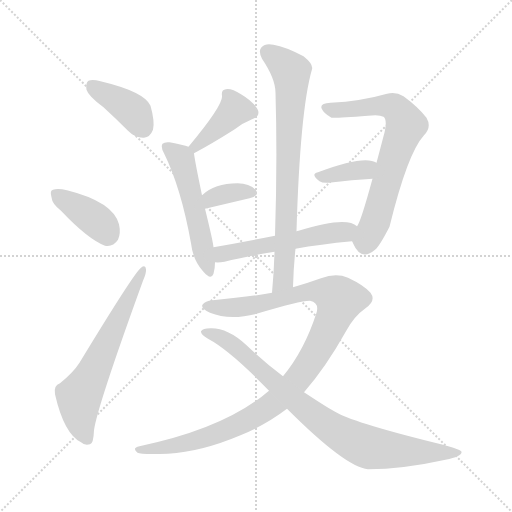
t = 0.00 s
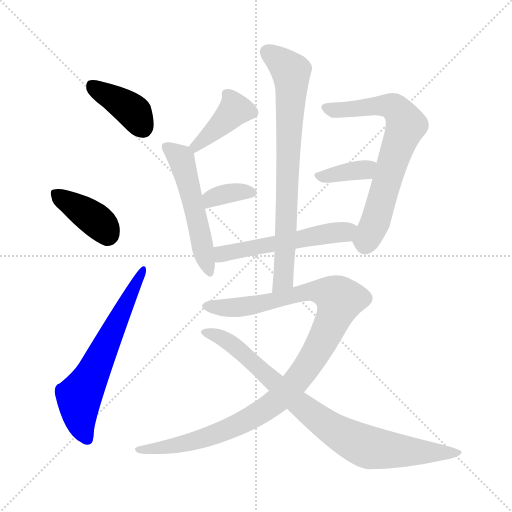
t = 1.77 s
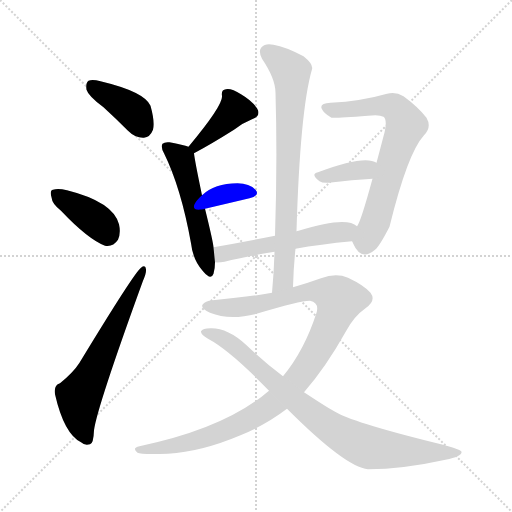
t = 3.54 s
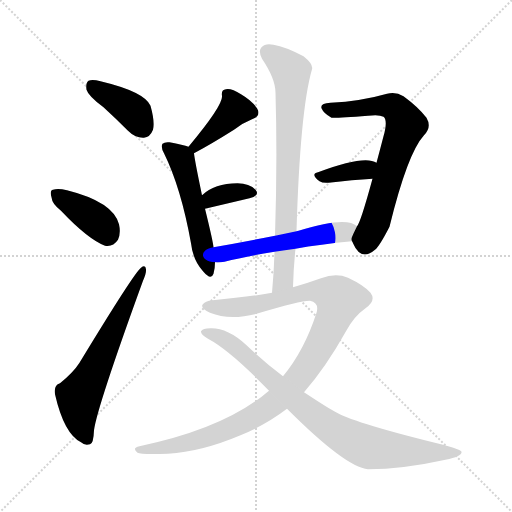
t = 5.30 s
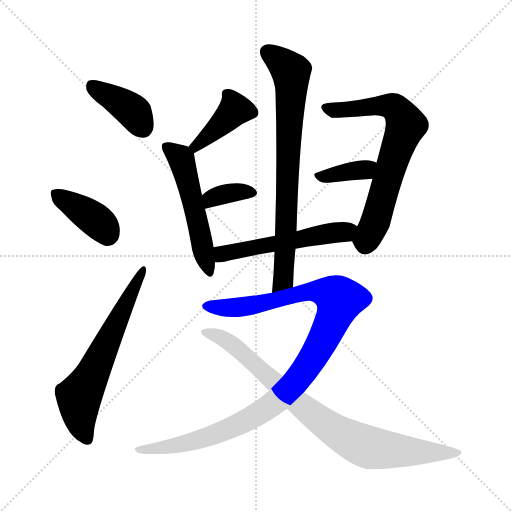
t = 7.07 s
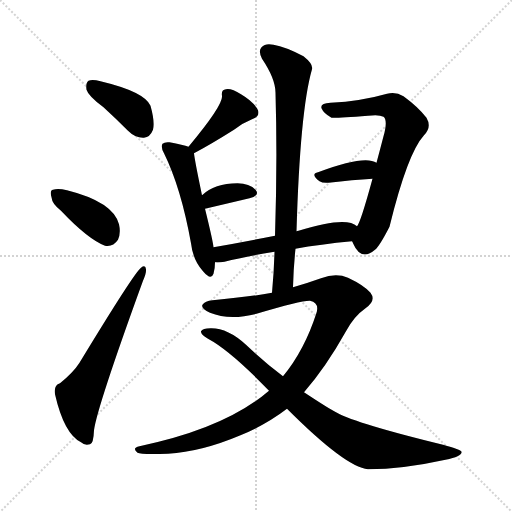
t = 8.84 s

The animated SVG that drew these frames (rendered in a browser with its animation timeline set to each time). Animation: 12 CSS @keyframes rules; one cycle of 8.84 s.

<svg version="1.1" viewBox="0 0 1024 1024" xmlns="http://www.w3.org/2000/svg">
  <g stroke="lightgray" stroke-dasharray="1,1" stroke-width="1" transform="scale(4, 4)">
    <line x1="0" y1="0" x2="256" y2="256"></line>
    <line x1="256" y1="0" x2="0" y2="256"></line>
    <line x1="128" y1="0" x2="128" y2="256"></line>
    <line x1="0" y1="128" x2="256" y2="128"></line>
  </g>
<g transform="scale(1, -1) translate(0, -900)">
   <style type="text/css">
    @keyframes keyframes0 {
      from {
       stroke: blue;
       stroke-dashoffset: 391;
       stroke-width: 128;
       }
       56% {
       animation-timing-function: step-end;
       stroke: blue;
       stroke-dashoffset: 0;
       stroke-width: 128;
       }
       to {
       stroke: black;
       stroke-width: 1024;
       }
       }
       #make-me-a-hanzi-animation-0 {
         animation: keyframes0 0.568197s both;
         animation-delay: 0.000000s;
         animation-timing-function: linear;
       }
    @keyframes keyframes1 {
      from {
       stroke: blue;
       stroke-dashoffset: 387;
       stroke-width: 128;
       }
       56% {
       animation-timing-function: step-end;
       stroke: blue;
       stroke-dashoffset: 0;
       stroke-width: 128;
       }
       to {
       stroke: black;
       stroke-width: 1024;
       }
       }
       #make-me-a-hanzi-animation-1 {
         animation: keyframes1 0.564941s both;
         animation-delay: 0.568197s;
         animation-timing-function: linear;
       }
    @keyframes keyframes2 {
      from {
       stroke: blue;
       stroke-dashoffset: 626;
       stroke-width: 128;
       }
       67% {
       animation-timing-function: step-end;
       stroke: blue;
       stroke-dashoffset: 0;
       stroke-width: 128;
       }
       to {
       stroke: black;
       stroke-width: 1024;
       }
       }
       #make-me-a-hanzi-animation-2 {
         animation: keyframes2 0.759440s both;
         animation-delay: 1.133138s;
         animation-timing-function: linear;
       }
    @keyframes keyframes3 {
      from {
       stroke: blue;
       stroke-dashoffset: 404;
       stroke-width: 128;
       }
       57% {
       animation-timing-function: step-end;
       stroke: blue;
       stroke-dashoffset: 0;
       stroke-width: 128;
       }
       to {
       stroke: black;
       stroke-width: 1024;
       }
       }
       #make-me-a-hanzi-animation-3 {
         animation: keyframes3 0.578776s both;
         animation-delay: 1.892578s;
         animation-timing-function: linear;
       }
    @keyframes keyframes4 {
      from {
       stroke: blue;
       stroke-dashoffset: 526;
       stroke-width: 128;
       }
       63% {
       animation-timing-function: step-end;
       stroke: blue;
       stroke-dashoffset: 0;
       stroke-width: 128;
       }
       to {
       stroke: black;
       stroke-width: 1024;
       }
       }
       #make-me-a-hanzi-animation-4 {
         animation: keyframes4 0.678060s both;
         animation-delay: 2.471354s;
         animation-timing-function: linear;
       }
    @keyframes keyframes5 {
      from {
       stroke: blue;
       stroke-dashoffset: 350;
       stroke-width: 128;
       }
       53% {
       animation-timing-function: step-end;
       stroke: blue;
       stroke-dashoffset: 0;
       stroke-width: 128;
       }
       to {
       stroke: black;
       stroke-width: 1024;
       }
       }
       #make-me-a-hanzi-animation-5 {
         animation: keyframes5 0.534831s both;
         animation-delay: 3.149414s;
         animation-timing-function: linear;
       }
    @keyframes keyframes6 {
      from {
       stroke: blue;
       stroke-dashoffset: 694;
       stroke-width: 128;
       }
       69% {
       animation-timing-function: step-end;
       stroke: blue;
       stroke-dashoffset: 0;
       stroke-width: 128;
       }
       to {
       stroke: black;
       stroke-width: 1024;
       }
       }
       #make-me-a-hanzi-animation-6 {
         animation: keyframes6 0.814779s both;
         animation-delay: 3.684245s;
         animation-timing-function: linear;
       }
    @keyframes keyframes7 {
      from {
       stroke: blue;
       stroke-dashoffset: 370;
       stroke-width: 128;
       }
       55% {
       animation-timing-function: step-end;
       stroke: blue;
       stroke-dashoffset: 0;
       stroke-width: 128;
       }
       to {
       stroke: black;
       stroke-width: 1024;
       }
       }
       #make-me-a-hanzi-animation-7 {
         animation: keyframes7 0.551107s both;
         animation-delay: 4.499023s;
         animation-timing-function: linear;
       }
    @keyframes keyframes8 {
      from {
       stroke: blue;
       stroke-dashoffset: 535;
       stroke-width: 128;
       }
       64% {
       animation-timing-function: step-end;
       stroke: blue;
       stroke-dashoffset: 0;
       stroke-width: 128;
       }
       to {
       stroke: black;
       stroke-width: 1024;
       }
       }
       #make-me-a-hanzi-animation-8 {
         animation: keyframes8 0.685384s both;
         animation-delay: 5.050130s;
         animation-timing-function: linear;
       }
    @keyframes keyframes9 {
      from {
       stroke: blue;
       stroke-dashoffset: 757;
       stroke-width: 128;
       }
       71% {
       animation-timing-function: step-end;
       stroke: blue;
       stroke-dashoffset: 0;
       stroke-width: 128;
       }
       to {
       stroke: black;
       stroke-width: 1024;
       }
       }
       #make-me-a-hanzi-animation-9 {
         animation: keyframes9 0.866048s both;
         animation-delay: 5.735514s;
         animation-timing-function: linear;
       }
    @keyframes keyframes10 {
      from {
       stroke: blue;
       stroke-dashoffset: 1066;
       stroke-width: 128;
       }
       78% {
       animation-timing-function: step-end;
       stroke: blue;
       stroke-dashoffset: 0;
       stroke-width: 128;
       }
       to {
       stroke: black;
       stroke-width: 1024;
       }
       }
       #make-me-a-hanzi-animation-10 {
         animation: keyframes10 1.117513s both;
         animation-delay: 6.601562s;
         animation-timing-function: linear;
       }
    @keyframes keyframes11 {
      from {
       stroke: blue;
       stroke-dashoffset: 843;
       stroke-width: 128;
       }
       73% {
       animation-timing-function: step-end;
       stroke: blue;
       stroke-dashoffset: 0;
       stroke-width: 128;
       }
       to {
       stroke: black;
       stroke-width: 1024;
       }
       }
       #make-me-a-hanzi-animation-11 {
         animation: keyframes11 0.936035s both;
         animation-delay: 7.719076s;
         animation-timing-function: linear;
       }
</style>
<path d="M 207.0 685.5 Q 231.0 663.5 256.0 638.5 Q 271.0 623.5 288.0 624.5 Q 300.0 625.5 306.0 640.5 Q 310.0 656.5 301.0 688.5 Q 289.0 716.5 201.0 737.5 Q 185.0 741.5 177.0 738.5 Q 171.0 734.5 173.0 720.5 Q 177.0 707.5 207.0 685.5 Z" fill="lightgray"></path> 
<path d="M 122.0 478.5 Q 176.0 421.5 210.0 408.5 Q 226.0 405.5 236.0 420.5 Q 242.0 433.5 238.0 451.5 Q 226.0 496.5 134.0 519.5 Q 116.0 523.5 106.0 520.5 Q 99.0 519.5 103.0 505.5 Q 104.0 492.5 122.0 478.5 Z" fill="lightgray"></path> 
<path d="M 120.0 133.5 Q 107.0 129.5 110.0 111.5 Q 128.0 32.5 162.0 15.5 Q 169.0 8.5 180.0 11.5 Q 187.0 12.5 188.0 39.5 Q 194.0 85.5 286.0 338.5 Q 293.0 354.5 292.0 361.5 Q 291.0 371.5 282.0 364.5 Q 269.0 355.5 159.0 174.5 Q 147.0 155.5 120.0 133.5 Z" fill="lightgray"></path> 
<path d="M 388.0 593.5 Q 422.0 611.5 468.0 640.5 Q 484.0 653.5 504.0 661.5 Q 523.0 668.5 514.0 683.5 Q 504.0 698.5 482.0 711.5 Q 463.0 723.5 452.0 721.5 Q 442.0 720.5 444.0 708.5 Q 447.0 690.5 377.0 606.5 C 358.0 583.5 362.0 579.5 388.0 593.5 Z" fill="lightgray"></path> 
<path d="M 427.0 405.5 Q 426.0 417.5 410.0 482.5 L 404.0 509.5 Q 389.0 581.5 388.0 593.5 C 387.0 603.5 387.0 603.5 377.0 606.5 Q 367.0 610.5 339.0 615.5 Q 329.0 616.5 325.0 612.5 Q 321.0 606.5 328.0 593.5 Q 362.0 524.5 382.0 413.5 Q 386.0 379.5 406.0 357.5 Q 422.0 338.5 427.0 352.5 Q 430.0 362.5 430.0 375.5 L 427.0 405.5 Z" fill="lightgray"></path> 
<path d="M 410.0 482.5 Q 461.0 494.5 499.0 503.5 Q 521.0 509.5 511.0 520.5 Q 499.0 533.5 475.0 533.5 Q 429.0 533.5 404.0 509.5 C 382.0 489.5 381.0 475.5 410.0 482.5 Z" fill="lightgray"></path> 
<path d="M 704.0 417.5 Q 705.0 416.5 706.0 413.5 Q 722.0 376.5 750.0 400.5 Q 759.0 407.5 779.0 446.5 Q 815.0 593.5 848.0 629.5 Q 864.0 645.5 853.0 664.5 Q 837.0 685.5 807.0 707.5 Q 791.0 717.5 774.0 712.5 Q 722.0 697.5 661.0 694.5 Q 640.0 693.5 643.0 683.5 Q 647.0 673.5 663.0 664.5 Q 672.0 663.5 736.0 668.5 Q 758.0 671.5 767.0 666.5 Q 776.0 659.5 767.0 627.5 Q 760.0 600.5 753.0 574.5 L 745.0 542.5 Q 721.0 454.5 714.0 447.5 C 702.0 422.5 702.0 422.5 704.0 417.5 Z" fill="lightgray"></path> 
<path d="M 753.0 574.5 Q 729.0 590.5 636.0 555.5 Q 620.0 552.5 639.0 537.5 Q 645.0 533.5 657.0 534.5 Q 706.0 540.5 745.0 542.5 C 775.0 544.5 779.0 560.5 753.0 574.5 Z" fill="lightgray"></path> 
<path d="M 591.0 402.5 Q 640.0 411.5 704.0 417.5 C 734.0 420.5 739.0 431.5 714.0 447.5 Q 693.0 468.5 597.0 438.5 Q 594.0 438.5 593.0 437.5 L 550.0 428.5 Q 484.0 415.5 427.0 405.5 C 397.0 400.5 400.0 376.5 430.0 375.5 Q 437.0 374.5 449.0 376.5 Q 488.0 386.5 549.0 396.5 L 591.0 402.5 Z" fill="lightgray"></path> 
<path d="M 586.0 325.5 Q 587.0 365.5 591.0 402.5 L 593.0 437.5 Q 600.0 678.5 624.0 761.5 Q 627.0 771.5 607.0 787.5 Q 571.0 806.5 547.0 810.5 Q 531.0 814.5 523.0 805.5 Q 516.0 798.5 524.0 782.5 Q 551.0 742.5 551.0 714.5 Q 555.0 579.5 550.0 428.5 L 549.0 396.5 Q 548.0 357.5 544.0 314.5 C 541.0 284.5 585.0 295.5 586.0 325.5 Z" fill="lightgray"></path> 
<path d="M 608.0 115.5 Q 651.0 164.5 692.0 237.5 Q 708.0 267.5 731.0 283.5 Q 753.0 298.5 741.0 314.5 Q 728.0 329.5 696.0 344.5 Q 672.0 354.5 642.0 343.5 Q 617.0 334.5 586.0 325.5 L 544.0 314.5 Q 495.0 305.5 425.0 299.5 Q 410.0 298.5 405.0 290.5 Q 401.0 283.5 420.0 274.5 Q 459.0 258.5 513.0 272.5 Q 604.0 299.5 620.0 298.5 Q 639.0 294.5 633.0 274.5 Q 609.0 199.5 566.0 147.5 L 538.0 118.5 Q 451.0 43.5 279.0 7.5 Q 263.0 4.5 275.0 -5.5 Q 282.0 -9.5 336.0 -7.5 Q 403.0 -3.5 481.0 29.5 Q 532.0 50.5 574.0 82.5 L 608.0 115.5 Z" fill="lightgray"></path> 
<path d="M 574.0 82.5 Q 691.0 -34.5 736.0 -38.5 Q 805.0 -38.5 891.0 -19.5 Q 925.0 -12.5 923.0 -3.5 Q 922.0 0.5 886.0 10.5 Q 714.0 52.5 674.0 74.5 Q 661.0 80.5 608.0 115.5 L 566.0 147.5 Q 529.0 175.5 492.0 210.5 Q 455.0 244.5 421.0 243.5 Q 405.0 243.5 402.0 237.5 Q 401.0 231.5 416.0 222.5 Q 461.0 198.5 538.0 118.5 L 574.0 82.5 Z" fill="lightgray"></path> 
      <clipPath id="make-me-a-hanzi-clip-0">
      <path d="M 207.0 685.5 Q 231.0 663.5 256.0 638.5 Q 271.0 623.5 288.0 624.5 Q 300.0 625.5 306.0 640.5 Q 310.0 656.5 301.0 688.5 Q 289.0 716.5 201.0 737.5 Q 185.0 741.5 177.0 738.5 Q 171.0 734.5 173.0 720.5 Q 177.0 707.5 207.0 685.5 Z" fill="lightgray"></path>
      </clipPath>
      <path clip-path="url(#make-me-a-hanzi-clip-0)" d="M 183.0 730.5 L 265.0 677.5 L 285.0 646.5 " fill="none" id="make-me-a-hanzi-animation-0" stroke-dasharray="263 526" stroke-linecap="round"></path>

      <clipPath id="make-me-a-hanzi-clip-1">
      <path d="M 122.0 478.5 Q 176.0 421.5 210.0 408.5 Q 226.0 405.5 236.0 420.5 Q 242.0 433.5 238.0 451.5 Q 226.0 496.5 134.0 519.5 Q 116.0 523.5 106.0 520.5 Q 99.0 519.5 103.0 505.5 Q 104.0 492.5 122.0 478.5 Z" fill="lightgray"></path>
      </clipPath>
      <path clip-path="url(#make-me-a-hanzi-clip-1)" d="M 113.0 511.5 L 192.0 459.5 L 215.0 431.5 " fill="none" id="make-me-a-hanzi-animation-1" stroke-dasharray="259 518" stroke-linecap="round"></path>

      <clipPath id="make-me-a-hanzi-clip-2">
      <path d="M 120.0 133.5 Q 107.0 129.5 110.0 111.5 Q 128.0 32.5 162.0 15.5 Q 169.0 8.5 180.0 11.5 Q 187.0 12.5 188.0 39.5 Q 194.0 85.5 286.0 338.5 Q 293.0 354.5 292.0 361.5 Q 291.0 371.5 282.0 364.5 Q 269.0 355.5 159.0 174.5 Q 147.0 155.5 120.0 133.5 Z" fill="lightgray"></path>
      </clipPath>
      <path clip-path="url(#make-me-a-hanzi-clip-2)" d="M 174.0 21.5 L 160.0 61.5 L 158.0 104.5 L 286.0 358.5 " fill="none" id="make-me-a-hanzi-animation-2" stroke-dasharray="498 996" stroke-linecap="round"></path>

      <clipPath id="make-me-a-hanzi-clip-3">
      <path d="M 388.0 593.5 Q 422.0 611.5 468.0 640.5 Q 484.0 653.5 504.0 661.5 Q 523.0 668.5 514.0 683.5 Q 504.0 698.5 482.0 711.5 Q 463.0 723.5 452.0 721.5 Q 442.0 720.5 444.0 708.5 Q 447.0 690.5 377.0 606.5 C 358.0 583.5 362.0 579.5 388.0 593.5 Z" fill="lightgray"></path>
      </clipPath>
      <path clip-path="url(#make-me-a-hanzi-clip-3)" d="M 503.0 675.5 L 469.0 679.5 L 423.0 633.5 L 391.0 611.5 L 391.0 601.5 " fill="none" id="make-me-a-hanzi-animation-3" stroke-dasharray="276 552" stroke-linecap="round"></path>

      <clipPath id="make-me-a-hanzi-clip-4">
      <path d="M 427.0 405.5 Q 426.0 417.5 410.0 482.5 L 404.0 509.5 Q 389.0 581.5 388.0 593.5 C 387.0 603.5 387.0 603.5 377.0 606.5 Q 367.0 610.5 339.0 615.5 Q 329.0 616.5 325.0 612.5 Q 321.0 606.5 328.0 593.5 Q 362.0 524.5 382.0 413.5 Q 386.0 379.5 406.0 357.5 Q 422.0 338.5 427.0 352.5 Q 430.0 362.5 430.0 375.5 L 427.0 405.5 Z" fill="lightgray"></path>
      </clipPath>
      <path clip-path="url(#make-me-a-hanzi-clip-4)" d="M 333.0 607.5 L 364.0 579.5 L 417.0 357.5 " fill="none" id="make-me-a-hanzi-animation-4" stroke-dasharray="398 796" stroke-linecap="round"></path>

      <clipPath id="make-me-a-hanzi-clip-5">
      <path d="M 410.0 482.5 Q 461.0 494.5 499.0 503.5 Q 521.0 509.5 511.0 520.5 Q 499.0 533.5 475.0 533.5 Q 429.0 533.5 404.0 509.5 C 382.0 489.5 381.0 475.5 410.0 482.5 Z" fill="lightgray"></path>
      </clipPath>
      <path clip-path="url(#make-me-a-hanzi-clip-5)" d="M 417.0 491.5 L 423.0 502.5 L 453.0 513.5 L 503.0 513.5 " fill="none" id="make-me-a-hanzi-animation-5" stroke-dasharray="222 444" stroke-linecap="round"></path>

      <clipPath id="make-me-a-hanzi-clip-6">
      <path d="M 704.0 417.5 Q 705.0 416.5 706.0 413.5 Q 722.0 376.5 750.0 400.5 Q 759.0 407.5 779.0 446.5 Q 815.0 593.5 848.0 629.5 Q 864.0 645.5 853.0 664.5 Q 837.0 685.5 807.0 707.5 Q 791.0 717.5 774.0 712.5 Q 722.0 697.5 661.0 694.5 Q 640.0 693.5 643.0 683.5 Q 647.0 673.5 663.0 664.5 Q 672.0 663.5 736.0 668.5 Q 758.0 671.5 767.0 666.5 Q 776.0 659.5 767.0 627.5 Q 760.0 600.5 753.0 574.5 L 745.0 542.5 Q 721.0 454.5 714.0 447.5 C 702.0 422.5 702.0 422.5 704.0 417.5 Z" fill="lightgray"></path>
      </clipPath>
      <path clip-path="url(#make-me-a-hanzi-clip-6)" d="M 654.0 683.5 L 673.0 679.5 L 783.0 687.5 L 796.0 677.5 L 812.0 649.5 L 749.0 451.5 L 732.0 419.5 L 717.0 421.5 " fill="none" id="make-me-a-hanzi-animation-6" stroke-dasharray="566 1132" stroke-linecap="round"></path>

      <clipPath id="make-me-a-hanzi-clip-7">
      <path d="M 753.0 574.5 Q 729.0 590.5 636.0 555.5 Q 620.0 552.5 639.0 537.5 Q 645.0 533.5 657.0 534.5 Q 706.0 540.5 745.0 542.5 C 775.0 544.5 779.0 560.5 753.0 574.5 Z" fill="lightgray"></path>
      </clipPath>
      <path clip-path="url(#make-me-a-hanzi-clip-7)" d="M 637.0 546.5 L 730.0 560.5 L 747.0 570.5 " fill="none" id="make-me-a-hanzi-animation-7" stroke-dasharray="242 484" stroke-linecap="round"></path>

      <clipPath id="make-me-a-hanzi-clip-8">
      <path d="M 591.0 402.5 Q 640.0 411.5 704.0 417.5 C 734.0 420.5 739.0 431.5 714.0 447.5 Q 693.0 468.5 597.0 438.5 Q 594.0 438.5 593.0 437.5 L 550.0 428.5 Q 484.0 415.5 427.0 405.5 C 397.0 400.5 400.0 376.5 430.0 375.5 Q 437.0 374.5 449.0 376.5 Q 488.0 386.5 549.0 396.5 L 591.0 402.5 Z" fill="lightgray"></path>
      </clipPath>
      <path clip-path="url(#make-me-a-hanzi-clip-8)" d="M 434.0 383.5 L 445.0 392.5 L 481.0 400.5 L 705.0 442.5 " fill="none" id="make-me-a-hanzi-animation-8" stroke-dasharray="407 814" stroke-linecap="round"></path>

      <clipPath id="make-me-a-hanzi-clip-9">
      <path d="M 586.0 325.5 Q 587.0 365.5 591.0 402.5 L 593.0 437.5 Q 600.0 678.5 624.0 761.5 Q 627.0 771.5 607.0 787.5 Q 571.0 806.5 547.0 810.5 Q 531.0 814.5 523.0 805.5 Q 516.0 798.5 524.0 782.5 Q 551.0 742.5 551.0 714.5 Q 555.0 579.5 550.0 428.5 L 549.0 396.5 Q 548.0 357.5 544.0 314.5 C 541.0 284.5 585.0 295.5 586.0 325.5 Z" fill="lightgray"></path>
      </clipPath>
      <path clip-path="url(#make-me-a-hanzi-clip-9)" d="M 535.0 796.5 L 573.0 766.5 L 583.0 747.5 L 567.0 348.5 L 550.0 321.5 " fill="none" id="make-me-a-hanzi-animation-9" stroke-dasharray="629 1258" stroke-linecap="round"></path>

      <clipPath id="make-me-a-hanzi-clip-10">
      <path d="M 608.0 115.5 Q 651.0 164.5 692.0 237.5 Q 708.0 267.5 731.0 283.5 Q 753.0 298.5 741.0 314.5 Q 728.0 329.5 696.0 344.5 Q 672.0 354.5 642.0 343.5 Q 617.0 334.5 586.0 325.5 L 544.0 314.5 Q 495.0 305.5 425.0 299.5 Q 410.0 298.5 405.0 290.5 Q 401.0 283.5 420.0 274.5 Q 459.0 258.5 513.0 272.5 Q 604.0 299.5 620.0 298.5 Q 639.0 294.5 633.0 274.5 Q 609.0 199.5 566.0 147.5 L 538.0 118.5 Q 451.0 43.5 279.0 7.5 Q 263.0 4.5 275.0 -5.5 Q 282.0 -9.5 336.0 -7.5 Q 403.0 -3.5 481.0 29.5 Q 532.0 50.5 574.0 82.5 L 608.0 115.5 Z" fill="lightgray"></path>
      </clipPath>
      <path clip-path="url(#make-me-a-hanzi-clip-10)" d="M 413.0 288.5 L 457.0 283.5 L 521.0 290.5 L 629.0 317.5 L 659.0 313.5 L 679.0 300.5 L 659.0 246.5 L 616.0 168.5 L 553.0 97.5 L 493.0 58.5 L 408.0 23.5 L 324.0 2.5 L 280.0 0.5 " fill="none" id="make-me-a-hanzi-animation-10" stroke-dasharray="938 1876" stroke-linecap="round"></path>

      <clipPath id="make-me-a-hanzi-clip-11">
      <path d="M 574.0 82.5 Q 691.0 -34.5 736.0 -38.5 Q 805.0 -38.5 891.0 -19.5 Q 925.0 -12.5 923.0 -3.5 Q 922.0 0.5 886.0 10.5 Q 714.0 52.5 674.0 74.5 Q 661.0 80.5 608.0 115.5 L 566.0 147.5 Q 529.0 175.5 492.0 210.5 Q 455.0 244.5 421.0 243.5 Q 405.0 243.5 402.0 237.5 Q 401.0 231.5 416.0 222.5 Q 461.0 198.5 538.0 118.5 L 574.0 82.5 Z" fill="lightgray"></path>
      </clipPath>
      <path clip-path="url(#make-me-a-hanzi-clip-11)" d="M 408.0 236.5 L 438.0 227.5 L 474.0 204.5 L 599.0 90.5 L 707.0 17.5 L 769.0 0.5 L 918.0 -4.5 " fill="none" id="make-me-a-hanzi-animation-11" stroke-dasharray="715 1430" stroke-linecap="round"></path>

</g>
</svg>
